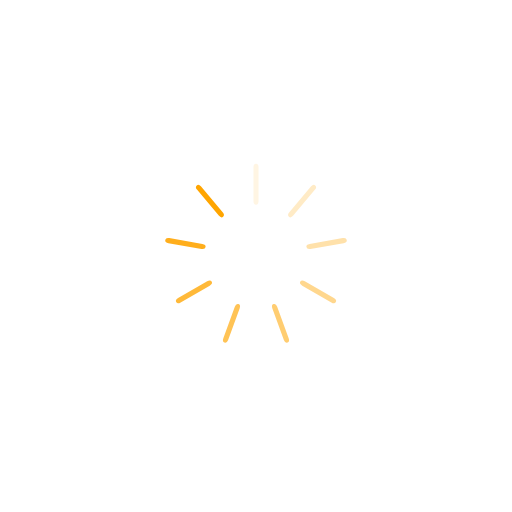
t = 0.00 s
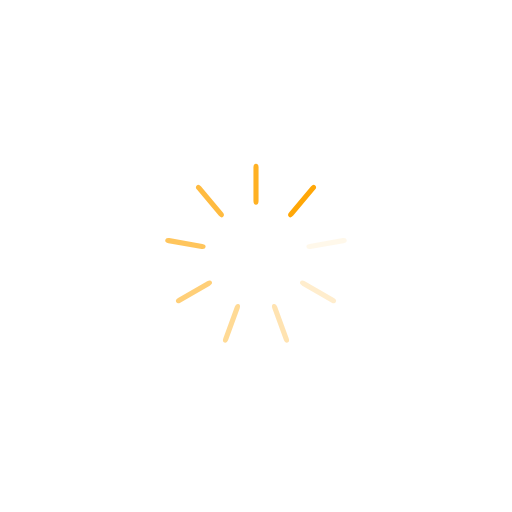
t = 0.20 s
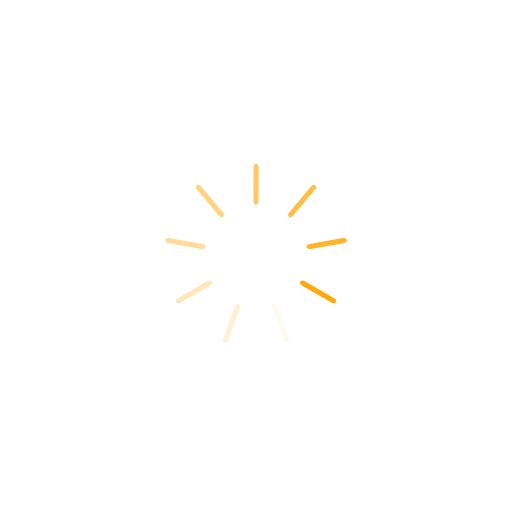
t = 0.39 s
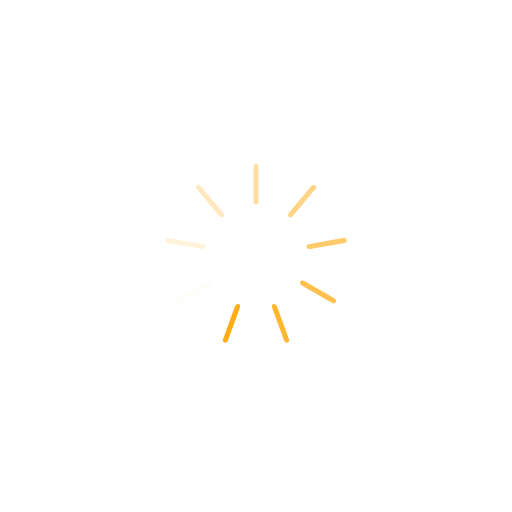
t = 0.59 s

The animated SVG that drew these frames (rendered in a browser with its animation timeline set to each time). Animation: 9 SMIL elements (animate=9); one cycle of 0.78 s, repeats indefinitely.

<?xml version="1.0" encoding="utf-8"?>
<svg xmlns="http://www.w3.org/2000/svg" xmlns:xlink="http://www.w3.org/1999/xlink" style="margin: auto; background: none; display: block; shape-rendering: auto;" width="200px" height="200px" viewBox="0 0 100 100" preserveAspectRatio="xMidYMid">
<g transform="rotate(0 50 50)">
  <rect x="49.5" y="32" rx="0.5" ry="0.72" width="1" height="8" fill="#ffa500">
    <animate attributeName="opacity" values="1;0" keyTimes="0;1" dur="0.78125s" begin="-0.6944444444444444s" repeatCount="indefinite"></animate>
  </rect>
</g><g transform="rotate(40 50 50)">
  <rect x="49.5" y="32" rx="0.5" ry="0.72" width="1" height="8" fill="#ffa500">
    <animate attributeName="opacity" values="1;0" keyTimes="0;1" dur="0.78125s" begin="-0.607638888888889s" repeatCount="indefinite"></animate>
  </rect>
</g><g transform="rotate(80 50 50)">
  <rect x="49.5" y="32" rx="0.5" ry="0.72" width="1" height="8" fill="#ffa500">
    <animate attributeName="opacity" values="1;0" keyTimes="0;1" dur="0.78125s" begin="-0.5208333333333334s" repeatCount="indefinite"></animate>
  </rect>
</g><g transform="rotate(120 50 50)">
  <rect x="49.5" y="32" rx="0.5" ry="0.72" width="1" height="8" fill="#ffa500">
    <animate attributeName="opacity" values="1;0" keyTimes="0;1" dur="0.78125s" begin="-0.4340277777777778s" repeatCount="indefinite"></animate>
  </rect>
</g><g transform="rotate(160 50 50)">
  <rect x="49.5" y="32" rx="0.5" ry="0.72" width="1" height="8" fill="#ffa500">
    <animate attributeName="opacity" values="1;0" keyTimes="0;1" dur="0.78125s" begin="-0.3472222222222222s" repeatCount="indefinite"></animate>
  </rect>
</g><g transform="rotate(200 50 50)">
  <rect x="49.5" y="32" rx="0.5" ry="0.72" width="1" height="8" fill="#ffa500">
    <animate attributeName="opacity" values="1;0" keyTimes="0;1" dur="0.78125s" begin="-0.2604166666666667s" repeatCount="indefinite"></animate>
  </rect>
</g><g transform="rotate(240 50 50)">
  <rect x="49.5" y="32" rx="0.5" ry="0.72" width="1" height="8" fill="#ffa500">
    <animate attributeName="opacity" values="1;0" keyTimes="0;1" dur="0.78125s" begin="-0.1736111111111111s" repeatCount="indefinite"></animate>
  </rect>
</g><g transform="rotate(280 50 50)">
  <rect x="49.5" y="32" rx="0.5" ry="0.72" width="1" height="8" fill="#ffa500">
    <animate attributeName="opacity" values="1;0" keyTimes="0;1" dur="0.78125s" begin="-0.08680555555555555s" repeatCount="indefinite"></animate>
  </rect>
</g><g transform="rotate(320 50 50)">
  <rect x="49.5" y="32" rx="0.5" ry="0.72" width="1" height="8" fill="#ffa500">
    <animate attributeName="opacity" values="1;0" keyTimes="0;1" dur="0.78125s" begin="0s" repeatCount="indefinite"></animate>
  </rect>
</g>
<!-- [ldio] generated by https://loading.io/ --></svg>
